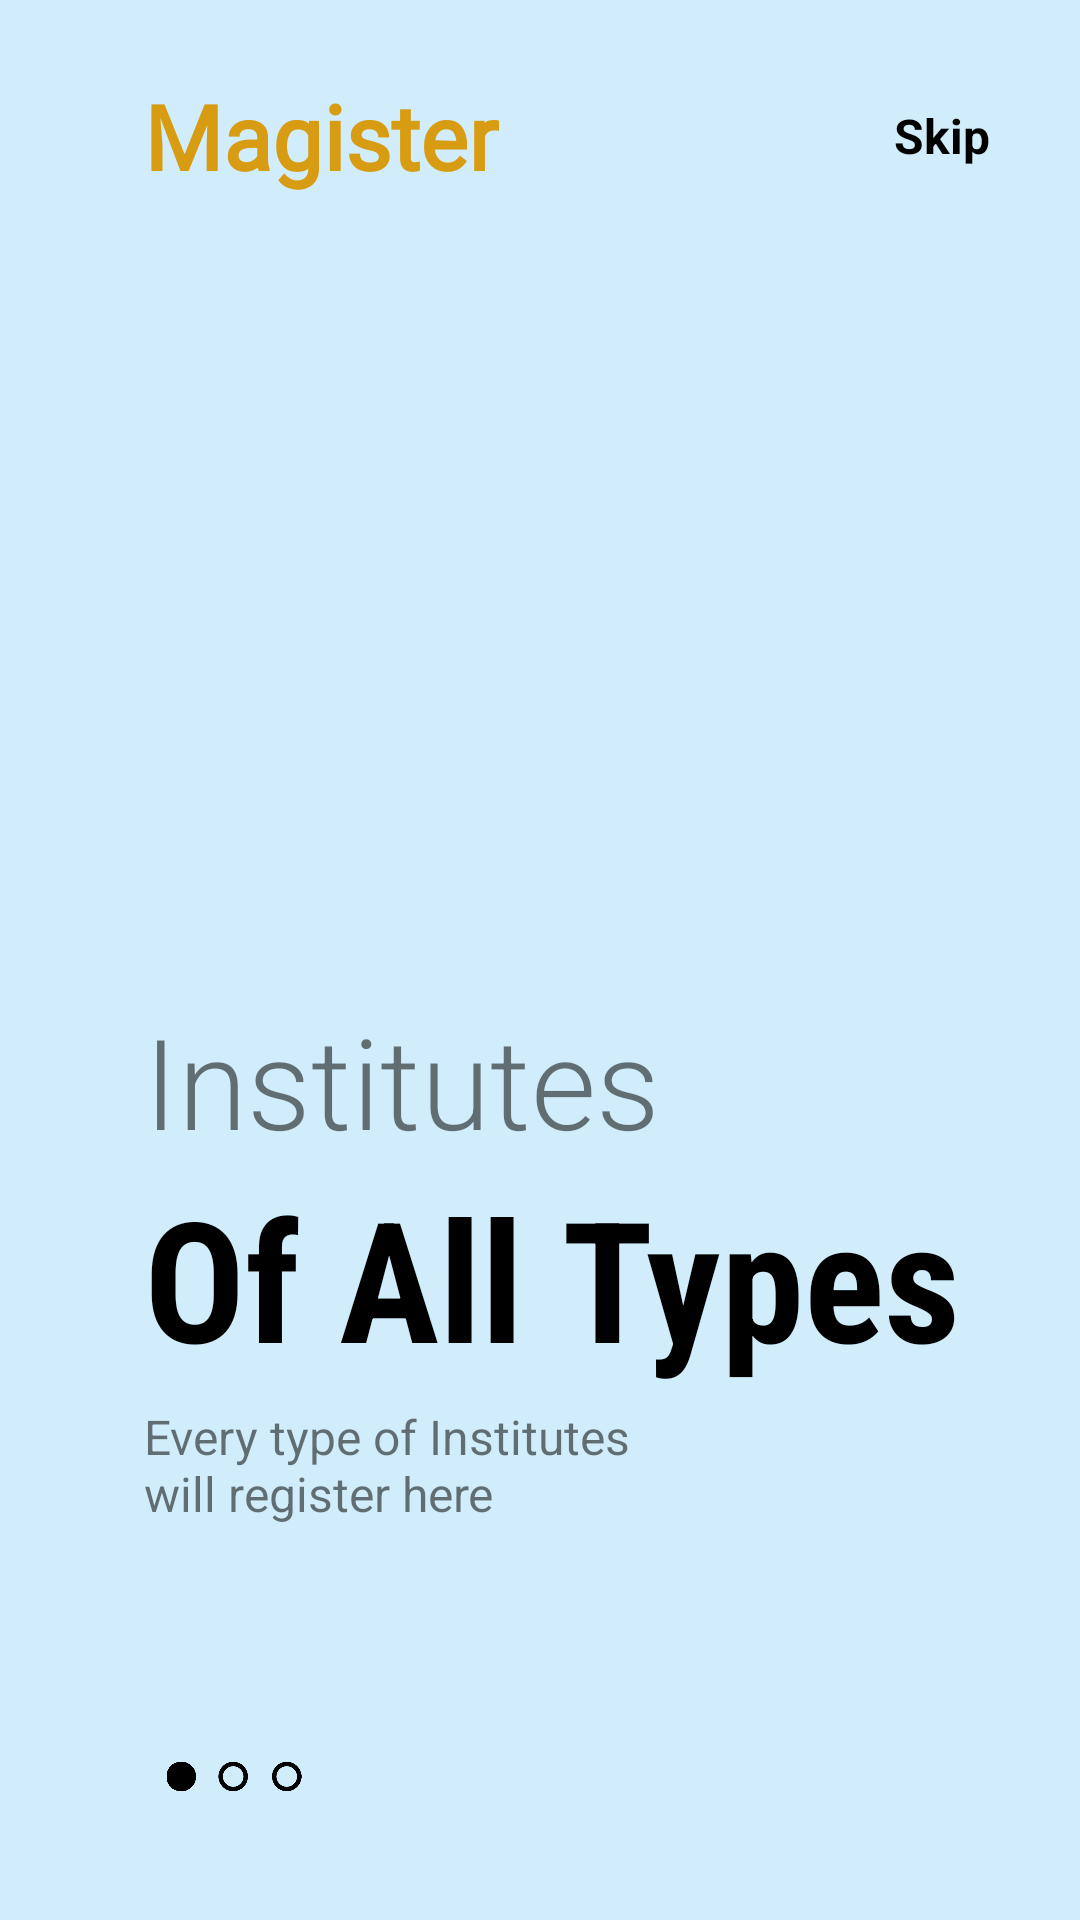

Write the Android layout XML for this screen, with the resource values it uses.
<!-- AndroidManifest.xml: application theme Theme.Project20202021 -->
<!-- res/layout/fragment_on_boarding1.xml -->
<?xml version="1.0" encoding="utf-8"?>
<androidx.constraintlayout.widget.ConstraintLayout
    xmlns:android="http://schemas.android.com/apk/res/android"
    xmlns:app="http://schemas.android.com/apk/res-auto"
    android:layout_width="match_parent"
    android:layout_height="match_parent"
    android:background="#d1edfb">

    <ImageView
        android:id="@+id/imageView2"
        android:layout_width="200dp"
        android:layout_height="200dp"
        android:src="@drawable/sch"
        app:layout_constraintBottom_toBottomOf="parent"
        app:layout_constraintEnd_toEndOf="parent"
        app:layout_constraintHorizontal_bias=".3"
        app:layout_constraintStart_toStartOf="parent"
        app:layout_constraintTop_toTopOf="parent"
        app:layout_constraintVertical_bias=".3" />

    <TextView
        android:id="@+id/textView3"
        android:layout_width="wrap_content"
        android:layout_height="wrap_content"
        android:layout_marginTop="25dp"
        android:text="Magister"
        android:fontFamily="@font/kaushan_script"
        android:textSize="30sp"
        android:textColor="#d89c13"
        android:textStyle="bold"
        app:layout_constraintBottom_toTopOf="@+id/imageView2"
        app:layout_constraintEnd_toEndOf="parent"
        app:layout_constraintHorizontal_bias="0"
        app:layout_constraintStart_toStartOf="@+id/imageView2"
        app:layout_constraintTop_toTopOf="parent"
        app:layout_constraintVertical_bias="0" />

    <TextView
        android:id="@+id/skip"
        android:layout_width="wrap_content"
        android:layout_height="wrap_content"
        app:layout_constraintHorizontal_bias="1"
        android:layout_marginRight="30dp"
        android:text="Skip"
        android:textColor="@color/black"
        android:textSize="16sp"
        android:textStyle="bold"
        app:layout_constraintBottom_toBottomOf="@+id/textView3"
        app:layout_constraintEnd_toEndOf="parent"
        app:layout_constraintStart_toEndOf="@+id/textView3"
        app:layout_constraintTop_toTopOf="@+id/textView3" />

    <TextView
        android:id="@+id/textView4"
        android:layout_width="wrap_content"
        android:layout_height="wrap_content"
        android:fontFamily="sans-serif-light"
        android:text="Institutes"
        android:textSize="42sp"
        app:layout_constraintBottom_toBottomOf="parent"
        app:layout_constraintEnd_toEndOf="parent"
        app:layout_constraintHorizontal_bias="0"
        app:layout_constraintStart_toStartOf="@+id/imageView2"
        app:layout_constraintTop_toBottomOf="@+id/imageView2"
        app:layout_constraintVertical_bias="0" />

    <TextView
        android:id="@+id/textView5"
        android:layout_width="wrap_content"
        android:layout_height="wrap_content"
        android:fontFamily="sans-serif-condensed"
        android:text="Of All Types"
        android:textColor="@color/black"
        android:textSize="56sp"
        android:textStyle="bold"
        app:layout_constraintBottom_toBottomOf="parent"
        app:layout_constraintEnd_toEndOf="parent"
        app:layout_constraintHorizontal_bias="0"
        app:layout_constraintStart_toStartOf="@+id/textView4"
        app:layout_constraintTop_toBottomOf="@+id/textView4"
        app:layout_constraintVertical_bias="0" />

    <TextView
        android:id="@+id/textView6"
        android:layout_width="0dp"
        android:layout_height="0dp"
        android:layout_marginTop="5dp"
        android:text="Every type of Institutes will register here"
        android:textSize="16sp"
        app:layout_constraintBottom_toBottomOf="parent"
        app:layout_constraintEnd_toEndOf="parent"
        app:layout_constraintHeight_percent=".1"
        app:layout_constraintHorizontal_bias="0"
        app:layout_constraintStart_toStartOf="@+id/textView5"
        app:layout_constraintTop_toBottomOf="@+id/textView5"
        app:layout_constraintVertical_bias="0"
        app:layout_constraintWidth_percent=".5" />

    <ImageView
        android:layout_width="50dp"
        android:layout_height="45dp"
        app:layout_constraintHorizontal_bias="0"
        app:layout_constraintVertical_bias=".6"
        android:layout_marginLeft="5dp"
        android:src="@drawable/one"
        app:layout_constraintBottom_toBottomOf="parent"
        app:layout_constraintEnd_toEndOf="parent"
        app:layout_constraintStart_toStartOf="@+id/textView6"
        app:layout_constraintTop_toBottomOf="@+id/textView6" />

</androidx.constraintlayout.widget.ConstraintLayout>
<!-- resources referenced by this layout -->
<resources>
  <color name="black">#FF000000</color>
  <!-- drawable one: png bitmap (drawable-v24, 10749 bytes) -->
  <style name="Theme.Project20202021" parent="Theme.MaterialComponents.Light.NoActionBar.Bridge">
          
          <item name="colorPrimary">#000032</item>
          <item name="colorPrimaryVariant">#000032</item>
          <item name="colorOnPrimary">@color/white</item>
          
          <item name="colorSecondary">@color/teal_200</item>
          <item name="colorSecondaryVariant">@color/teal_700</item>
          <item name="colorOnSecondary">@color/black</item>
          
          <item name="android:statusBarColor" tools:targetApi="l">?attr/colorPrimaryVariant</item>
          
          
          <item name="android:windowContentTransitions">true</item>
      </style>
  <color name="white">#FFFFFFFF</color>
  <color name="teal_200">#FF03DAC5</color>
  <color name="teal_700">#FF018786</color>
</resources>
